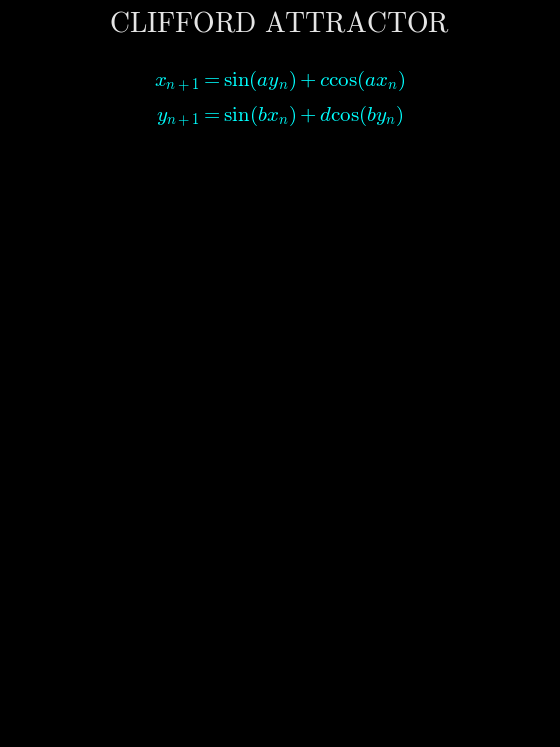

The script that saved this image: (Note: this script raises an exception after producing the figure.)
import matplotlib.pyplot as plt
import numpy as np
import matplotlib.animation as animation
import os

# --- 1. 設置 LaTeX 字體風格 ---
plt.rcParams.update({
    "mathtext.fontset": "cm",
    "font.family": "serif",
})

# --- 2. FFmpeg 路徑設定 (請確認與您電腦的路徑一致) ---
ffmpeg_path = r"C:\Temp\ffmpeg-2026-05-21-git-0857141823-full_build\ffmpeg-2026-05-21-git-0857141823-full_build\bin\ffmpeg.exe"
if os.path.exists(ffmpeg_path):
    plt.rcParams['animation.ffmpeg_path'] = ffmpeg_path

# --- 3. 參數設定 (提速版本) ---
duration_seconds = 10  # 縮短到 10 秒，節奏更快
fps = 60
total_frames = duration_seconds * fps
num_particles = 50000 

plt.style.use('dark_background')
fig = plt.figure(figsize=(5.4, 9.6), facecolor='black')

# 繪圖區域配置
ax = fig.add_axes([0, 0.15, 1, 0.65]) 
ax.set_facecolor('black')
ax.set_aspect('equal')
ax.axis('off')

# --- 4. 文字顯示 ---
fig.text(0.5, 0.93, r"$\mathrm{CLIFFORD\ ATTRACTOR}$", ha='center', 
         color='white', fontsize=20, fontweight='bold', alpha=0.9)

formula_str = (r"$x_{n+1} = \sin(a y_n) + c \cos(a x_n)$" + "\n" + 
               r"$y_{n+1} = \sin(b x_n) + d \cos(b y_n)$")
formula_label = fig.text(0.5, 0.86, formula_str, ha='center', va='center', 
                         color='#00FFFF', fontsize=15, linespacing=1.6)

param_label = fig.text(0.5, 0.08, '', ha='center', color='white', 
                       fontsize=12, family='monospace', alpha=0.5)

# --- 5. 初始化繪圖物件 ---
scat = ax.scatter([], [], s=0.04, color='#00FFFF', alpha=0.4, edgecolors='none')
scat.set_clip_on(False) # 防止邊緣被切平

# --- 6. 核心計算函數 ---
def get_attractor_points(a, b, c, d, n):
    x, y = np.zeros(n), np.zeros(n)
    curr_x, curr_y = 0.1, 0.1 
    for i in range(n):
        next_x = np.sin(a * curr_y) + c * np.cos(a * curr_x)
        next_y = np.sin(b * curr_x) + d * np.cos(b * curr_y)
        x[i], y[i] = next_x, next_y
        curr_x, curr_y = next_x, next_y
    return x, y

# --- 7. 動畫更新函數 (提速邏輯) ---
def update(frame):
    progress = frame / (total_frames - 1)
    
    # 這裡的角速度 2*np.pi 保證了 10 秒內剛好完成一個完美循環 (Seamless Loop)
    angle = progress * 2 * np.pi
    
    # 稍微調大參數振幅，讓圖形「甩」動的幅度更大
    a = 1.6 + np.sin(angle) * 0.9
    b = 1.5 + np.cos(angle) * 1.0
    c = 1.4 + np.sin(angle * 1.5) * 0.7
    d = 1.6 + np.cos(angle) * 0.8
    
    x, y = get_attractor_points(a, b, c, d, num_particles)
    scat.set_offsets(np.c_[x, y])
    
    # 色彩變化速度也隨之加快
    color_val = plt.cm.cool(progress)
    scat.set_color(color_val)
    formula_label.set_color(color_val)
    
    # 動態視野跟隨
    margin = 0.2
    limit_x = (1 + abs(c)) + margin
    limit_y = (1 + abs(d)) + margin
    ax.set_xlim(-limit_x, limit_x)
    ax.set_ylim(-limit_y, limit_y) 
    
    param_label.set_text(f"a:{a:.2f}  b:{b:.2f}  c:{c:.2f}  d:{d:.2f}")
    
    return [scat, param_label]

# 建立動畫
my_animation = animation.FuncAnimation(
    fig, update, frames=total_frames, blit=False, interval=1000/fps, repeat=True
)

# =====================================================================
# ▼▼▼ 下載區塊 (直接在 plt.show 前執行) ▼▼▼
# =====================================================================
print("正在壓製 10 秒極速版數位絲綢影片...")
my_animation.save("clifford_fast_pro.mp4", fps=fps, dpi=200, 
                extra_args=['-vcodec', 'libx264', '-pix_fmt', 'yuv420p', '-b:v', '18M'])

plt.show()
